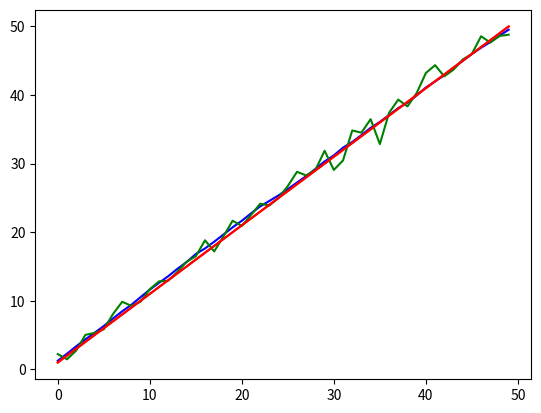

Write Python code to recreate this figure.
import numpy as np
import math
import matplotlib.pyplot as plt
class GeneralKalmanFilter():
    """
    Implements the multivariate Kalman Filter algorithm as described in
    https://github.com/rlabbe/Kalman-and-Bayesian-Filters-in-Python/blob/master/06-Multivariate-Kalman-Filters.ipynb.
    """
    def __init__(self, num_vars, state_covar, process_covar, process_transition_function, measurement_covar, control_matrix):
        """
            Initialize the varables of a general Kalman filter

            num_vars: number of values in the state vector
            state_covar: vector
            process_covar: vector
            process_transition_function: square matrix
            measurement_covar: vector
            control_matrix: square matrix
        """

        self.x = np.zeros(num_vars) # state (initialized at zero) 
        self.P = np.diag(state_covar)  # state covariance
        assert self.P.shape[0] == self.P.shape[1], 'state covariance must be a square matrix'
        self.F = process_transition_function # transition previous posterior to prior
        assert self.F.shape[0] == self.F.shape[1] and self.F.shape[0] == self.x.shape[0], 'state and state transition function must be compatible sizes.'
        assert self.F.shape == self.P.shape, 'state covariance and state transition function must be the same shape.'
        self.Q = np.diag(process_covar) # process covariance
        assert self.Q.shape == self.F.shape, 'state transition function and process covariance function must be the same shape.'
        self.H = np.zeros(num_vars) # measurement (initialized at zero)
        assert self.H.shape[0] == self.x.shape[0], 'multiplication of the measurement function and the state must result in a 1x1 matrix.'
        self.R = np.diag(process_covar) # measurement covariance
        assert self.R.shape == self.P.shape, 'noise covariance must be the same shape as the process covariance.'
        self.B = control_matrix # transform control input

    def predict(self, u):
        """
            Use process model to predict the posterior
            u: control input vector.
        """
        # Calculate predicted state.
        assert self.B.shape[1] == u.shape[0], 'state and control input must be the same shape'
        assert self.x.shape[0] == self.B.shape[0], 'product of u and control matrix must be the same size as the state.'
        self.x = self.F * self.x + self.B * u

        # Calculate belief in predicted state.
        self.P = self.F * self.P * np.transpose(self.F) + self.Q
    

    def update(self, z):
        """ 
            Calculate the residual and Kalman scaling factor 
            z: measurement
        """
        S = np.dot(self.H, self.P).dot(self.H.T) + self.R
        K = np.dot(self.P, self.H.T).dot(np.linalg.inv(S))
        y = z - np.dot(self.H, self.x)
        self.x += np.dot(K, y)
        self.P = self.P - np.dot(np.dot(K, self.H), (self.P))
    
    def compute_fake_data(self, z_var, process_var, count=1, dt=1.):
        "returns track, measurements 1D ndarrays"
        x, vel = 0., 1.
        z_std = math.sqrt(z_var) 
        p_std = math.sqrt(process_var)
        xs, zs = [], []
        for _ in range(count):
            v = vel + (np.random.randn() * p_std)
            x += v*dt        
            xs.append(x)
            zs.append(x + np.random.randn() * z_std)        
        return np.array(xs), np.array(zs)

if __name__ == "__main__":
    square = np.ones((2, 2))
    diag = np.diag([1,1])
    filter = GeneralKalmanFilter(num_vars=2, state_covar=np.ones((2,)), process_covar=np.ones((2,)), process_transition_function=square, measurement_covar=diag, control_matrix=square)

    # Create fake data and use filter on it, plot results
    track, zs = filter.compute_fake_data(1, .01, 50)
    xs, cov = [], []
    for z in zs:
        filter.predict(square)
        filter.update(z)
        xs.append(filter.x)
    
    plt.plot(track, 'b')
    plt.plot(zs, 'g')
    plt.plot(np.array(xs)[:,0], 'r')
    plt.show()
